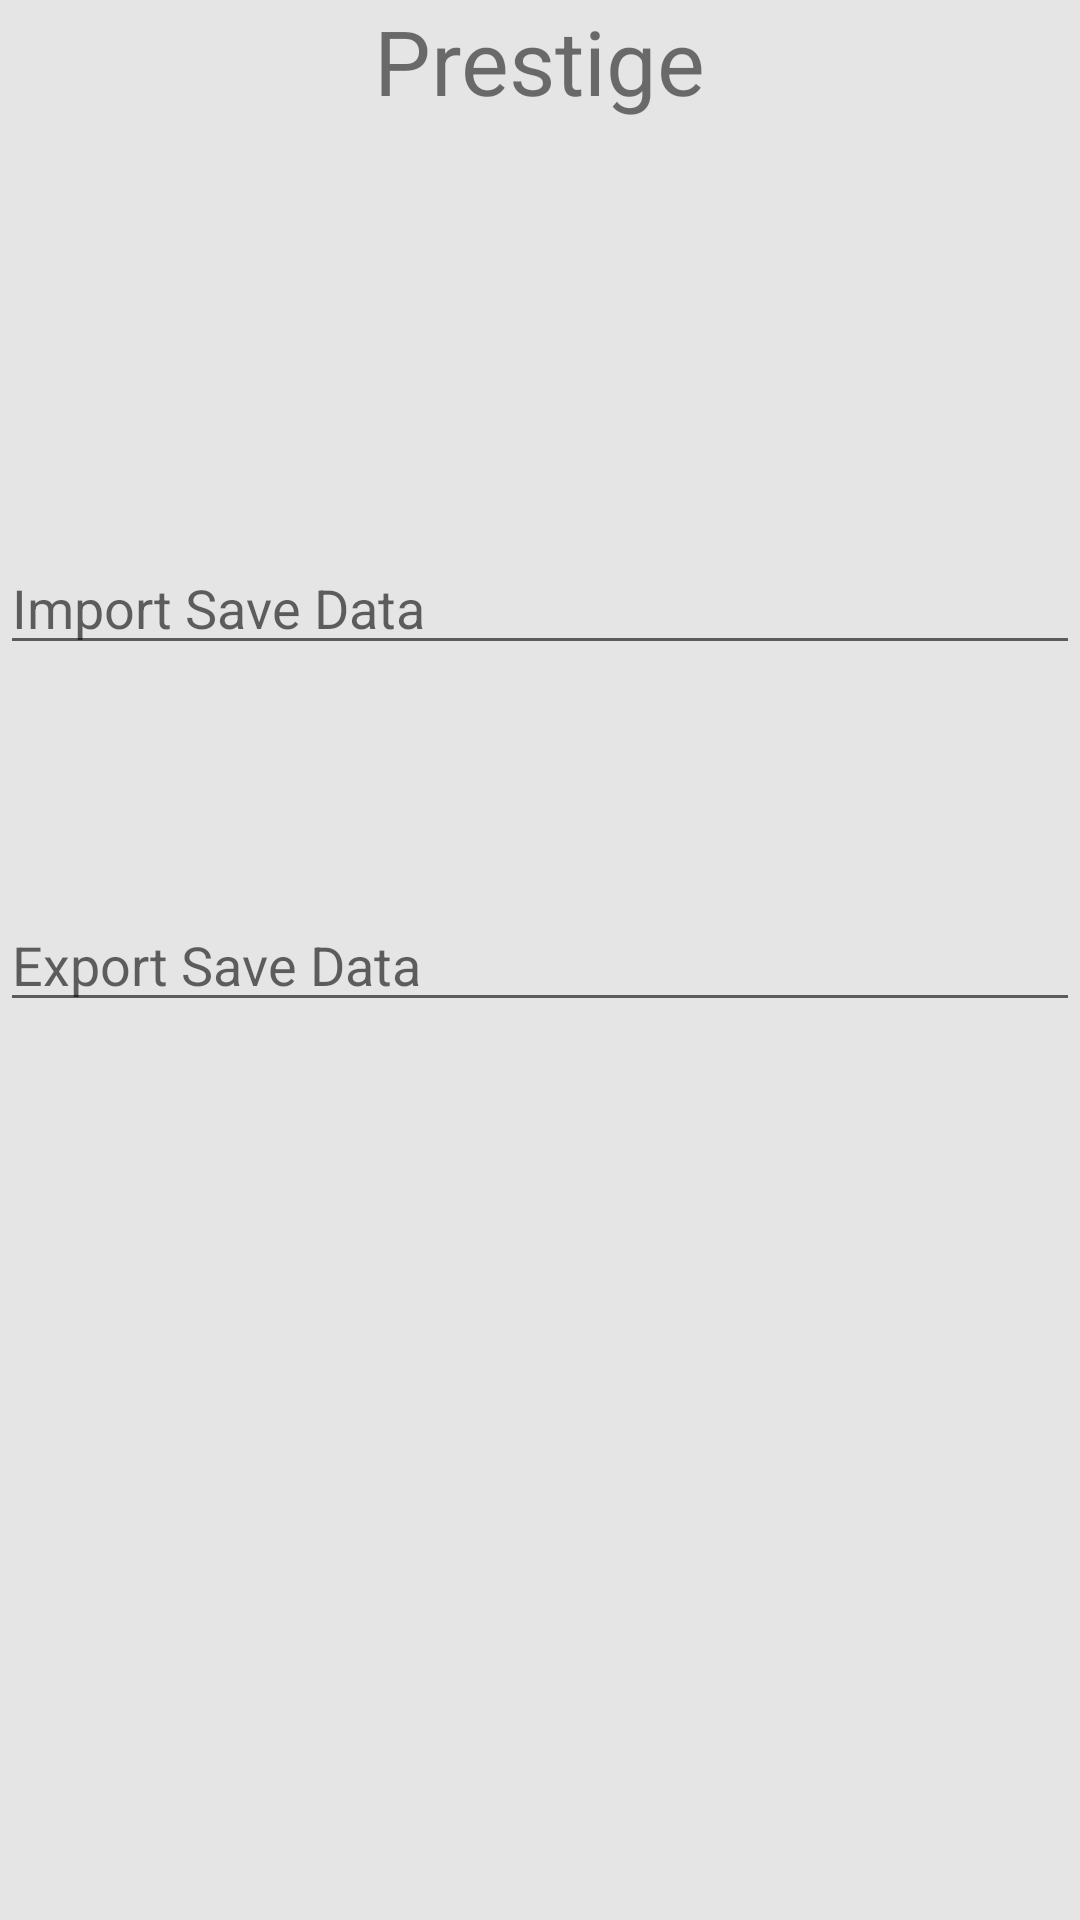

The Android layout XML behind this screen, and the referenced resources:
<!-- AndroidManifest.xml: application theme AppBaseTheme -->
<!-- res/layout/fragment_prestige.xml -->
<FrameLayout xmlns:android="http://schemas.android.com/apk/res/android"
    xmlns:tools="http://schemas.android.com/tools" android:layout_width="match_parent"
    android:layout_height="match_parent"
    tools:context="com.admalamalinchock.thedudleycolony.PrestigeFragment">

    

    <RelativeLayout
        android:layout_width="match_parent"
        android:layout_height="match_parent"
        >

        <TextView
            android:layout_width="wrap_content"
            android:layout_height="wrap_content"
            android:text="Prestige"
            android:id="@+id/textView11"
            android:layout_alignParentTop="true"
            android:layout_centerHorizontal="true"
            android:textSize="30sp" />
        <EditText
            android:id="@+id/import_save"
            android:layout_width="fill_parent"
            android:layout_height="wrap_content"
            android:hint="Import Save Data"
            android:layout_below="@+id/textView11"
            android:layout_alignParentStart="true"
            android:layout_marginTop="140dp" />

        <EditText
            android:layout_width="fill_parent"
            android:layout_height="wrap_content"
            android:id="@+id/export_save"
            android:hint="Export Save Data"
            android:layout_centerVertical="true"
            android:layout_alignParentStart="true" />
    </RelativeLayout>

</FrameLayout>
<!-- resources referenced by this layout -->
<resources>
  <style name="AppBaseTheme" parent="Theme.AppCompat.Light.NoActionBar">
          <item name="android:windowBackground">@color/background_window</item>
          
          <item name="colorPrimary">@color/AppBarDark</item>
          <item name="colorPrimaryDark">@color/StatusBarDark</item>
          <item name="colorAccent">@color/iris_blue</item>
          <item name="android:textColorPrimary">@color/white</item>
          <item name="android:buttonStyle">@style/Button</item>
      </style>
  <color name="background_window">#FFE5E5E5</color>
  <color name="AppBarDark">#212121</color>
  <color name="StatusBarDark">#000000</color>
  <color name="iris_blue">#00BCD5</color>
  <color name="white">#FFF</color>
  <style name="Button" parent="@android:style/Widget.Button">
          <item name="android:textColor">@color/white</item>
          <item name="android:padding">18dp</item>
          <item name="android:minWidth">88dp</item>
          <item name="android:minHeight">40dp</item>
          <item name="android:layout_margin">0dp</item>
          <item name="android:elevation">0dp</item>
          <item name="android:translationZ">0dp</item>
          <item name="android:layout_marginStart">0dp</item>
          <item name="android:background">@drawable/primary_round</item>
      </style>
  <!-- drawable primary_round (drawable) -->
  <?xml version="1.0" encoding="utf-8"?>
  <ripple xmlns:android="http://schemas.android.com/apk/res/android"
      android:color="@color/primary_600">
      <item>
          <shape xmlns:android="http://schemas.android.com/apk/res/android">
              <corners android:radius="0dp" />
              <solid android:color="@color/primary" />
          </shape>
      </item>
  </ripple>
  <color name="primary_600">#757575</color>
  <color name="primary">#303F9F</color>
</resources>
